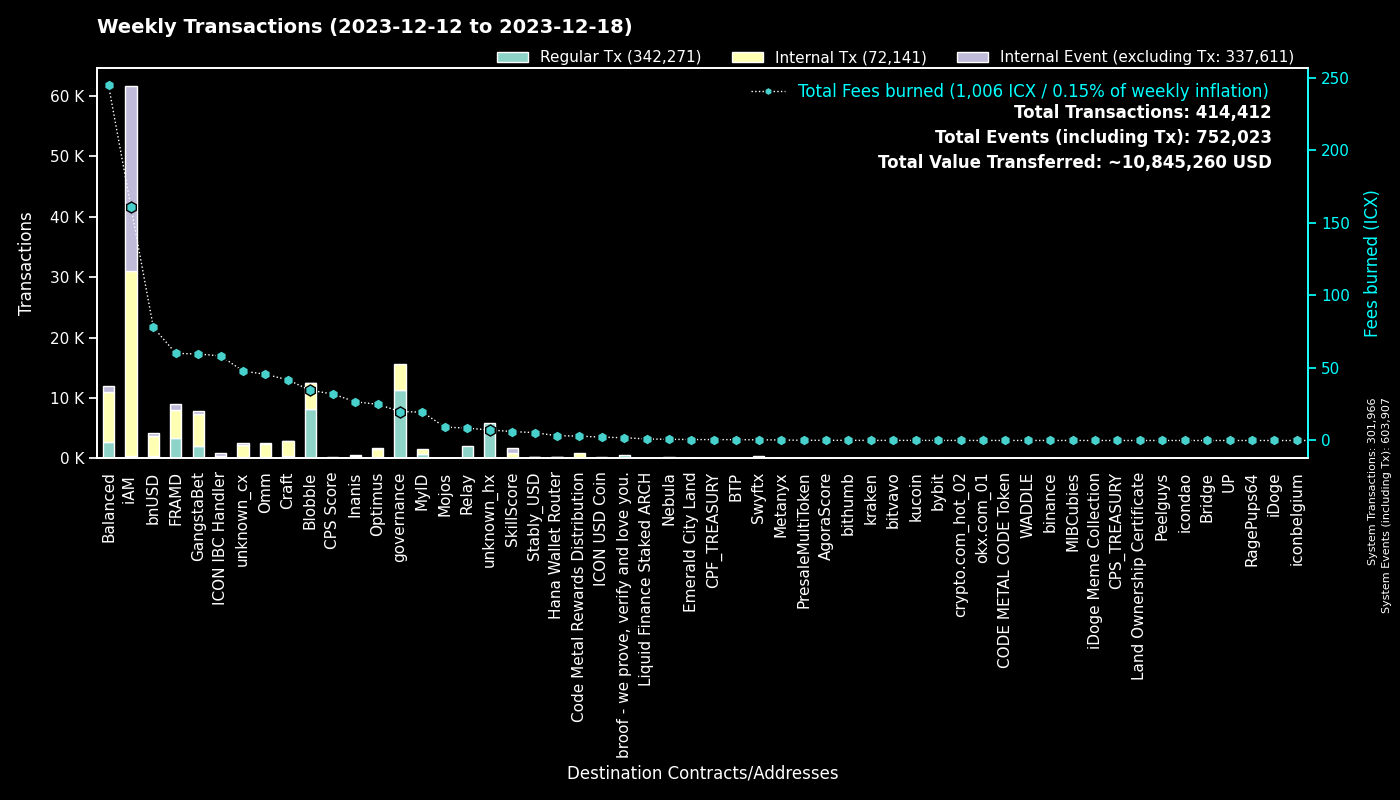

The data file committed next to this chart (first rows):
to, Fees burned, Regular Tx, to_def, Internal Tx, Internal Event (excluding Tx), group
0, 0.0, 301934, System, 32, 301941, System
cx00000000000000000000000000000000000000…, 19.97, 11276, governance, 4355, 0, governance
cxf2ca3b655a782f39227934d37ff3b77f9b1ebc…, 16.81, 4124, unknown_cx, 0, 0, Blobble
cxf14dea1cff7ceb29a46e6d04533a08f84441e4…, 17.74, 4062, Blobble Stake Token, 4189, 4, Blobble
cx2aa9b28a657e3121b75d3d4fe65e569398645d…, 51.13, 3307, FRAMD Token, 3689, 128, FRAMD
cxca5faa5a71d986a2e84dd7e6f5ff791d29901e…, 8.476, 2077, Relay_4, 0, 0, Relay
cxe5c2c460364acc5f8c1d5ca925930043d8d9c9…, 5.642, 1212, GangstaBet Crown, 1250, 0, GangstaBet
cx10d59e8103ab44635190bd4139dbfd682fa2d0…, 25.35, 1191, balanced_rewards, 381, 201, Balanced
cx69bcdf1753472c1444188ec3f5188657e30c83…, 1.926, 600, broof - we prove, verify and love you., 0, 0, broof - we prove, verify and love you.
cx5a0af85407c69945eb318d4ac18e9e84218416…, 28.24, 563, GangWar Simulation, 1647, 408, GangstaBet
cxba62bb61baf8dd8b6a04633fe33806547785a0…, 17.63, 545, MyID_3, 543, 0, MyID
cx88fd7df7ddff82f7cc735c871dc519838cb235…, 77.89, 436, bnUSD, 3315, 388, bnUSD
hxb568381d35d3e7a6383200e8a0d30310af20b9…, 0.445, 356, Swyftx, 0, 0, Swyftx
cx2609b924e33ef00b648a409245c7ea394c4678…, 56.88, 356, balanced_sicx, 1964, 154, Balanced
cx14002628a4599380f391f708843044bc93dce2…, 159.9, 329, iAM Div, 30617, 30638, iAM
cx622bbab73698f37dbef53955fd3decffeb0b0c…, 58.3, 320, ICON IBC Handler, 84, 480, ICON IBC Handler
cx66d4d90f5f113eba575bf793570135f9b10cec…, 20.08, 240, balanced_loans, 681, 192, Balanced
cx694e8c9f1a05c8c3719f30d46b97697960e428…, 1.867, 198, MyID_2, 198, 0, MyID
cxa0af3165c08318e988cb30993b3048335b94af…, 10.96, 195, balanced_dex, 682, 37, Balanced
cxf61cd5a45dc9f91c15aa65831a30a90d59a096…, 43.53, 161, balanced_baln, 1311, 222, Balanced
cx21e94c08c03daee80c25d8ee3ea22a20786ec2…, 40.67, 151, Balanced Router, 1897, 137, Balanced
cxd17316e24ee40f2ef8ed6f3a497311db1b3520…, 2.292, 134, GangstaVerse LootBox, 660, 0, GangstaBet
cx7ecb16e4c143b95e01d05933c17cb986cfe618…, 16.46, 128, CraftRewards, 925, 26, Craft
cx9c4698411c6d9a780f605685153431dcda0460…, 1.377, 126, Auction, 490, 1, Craft
cx2e6d0fc0eca04965d06038c8406093337f085f…, 23.69, 115, Craft, 851, 59, Craft
cx28b2ec885b50c8a93da752f2d0467a67127a70…, 11.16, 108, CROWN, 1013, 63, GangstaBet
cxe971c0a92c58db502e4a224efc6ba311eb1c17…, 25.95, 107, Inanis Treasury, 295, 32, Inanis
cx28497aef34ec44ad2be9249daddfbe34b54f30…, 1.518, 97, Balanced Bribe, 97, 0, Balanced
cxe65f3286902be43e00a5013cb1dc300ec8e51f…, 32.47, 93, unknown_cx, 1193, 16, unknown_cx
cx9f4ab72f854d3ccdc59aa6f2c3e2215dd62e87…, 32.07, 91, CPS Score, 80, 0, CPS Score
cx2dc662031f3d62bcdba4f63e9bf827767c8475…, 6.17, 91, SkillScore, 771, 785, SkillScore
cx203d9cd2a669be67177e997b8948ce2c35caff…, 16.85, 90, balanced_dividends, 950, 21, Balanced
cxaa99a164586883eed0322d62a31946dfa9491f…, 9.824, 81, optimus_rewards, 204, 13, Optimus
cxcb455f26a2c01c686fa7f30e1e3661642dd53c…, 19.43, 79, omm_lending, 1300, 0, Omm
cxa07f426062a1384bdd762afa6a87d123fbc81c…, 8.122, 76, unknown_cx, 390, 383, unknown_cx
hx68646780e14ee9097085f7280ab137c3633b4b…, 0.0875, 70, kraken_hot, 0, 0, kraken
cx334db6519871cb2bfd154cec0905ced4ea142d…, 0.2536, 66, unknown_cx, 0, 0, unknown_cx
cx57d7acf8b5114b787ecdd99ca460c2272e4d91…, 0.6267, 63, NebulaPlanetToken, 86, 0, Nebula
hxa390d24fdcba68515b492ffc553192802706a1…, 0.07875, 63, bitvavo_hot, 0, 0, bitvavo
hxbb984f278abd66ae2155edbd91f8c87ce98411…, 0.075, 60, kucoin, 0, 0, kucoin
cx82c8c091b41413423579445032281bca5ac14f…, 0.1674, 56, Craft, 55, 1, Craft
cx1a29259a59f463a67bb2ef84398b30ca56b583…, 16.52, 56, omm_token, 530, 58, Omm
cx8dc674ce709c518bf1a6058a2722a59f94b6fb…, 2.19, 54, Balanced StakedLP, 108, 54, Balanced
cx6139a27c15f1653471ffba0b4b88dc15de7e32…, 12.08, 53, gangstabet_token, 592, 53, GangstaBet
hx6b91c8dea3114de74ecfa85908b875778c2b59…, 0.06, 48, bybit, 0, 0, bybit
cx30f18d26f45d990112a4cd4825c0b79af73aac…, 8.935, 48, Yetis, 905, 911, FRAMD
hx0cdf40498ef03e6a48329836c604aa4cea48c4…, 0.05875, 47, bithumb_02, 0, 0, bithumb
cx7b1843b7ef5368a080ccf59c0a9d1bdec474f9…, 2.925, 47, optimus_dividends, 459, 0, Optimus
hx133323c2e990994816b548a9e7eb080a5eac80…, 0.0575, 46, unknown_hx, 0, 0, unknown_hx
cx43e2eec79eb76293c298f2b17aec06097be606…, 1.586, 41, balanced_staking, 103, 0, Balanced
hx28949c39899e066146b5aad8db09b54fbff161…, 0.04875, 39, unknown_hx, 0, 0, unknown_hx
hx294c5d0699615fc8d92abfe464a2601612d11b…, 0.045, 36, crypto.com_hot_02, 0, 0, crypto.com_hot_02
cx841f29ec6ce98b527d49a275e87d427627f1af…, 3.986, 34, OMM Delegation, 0, 0, Omm
cx85954d0dae92b63bf5cba03a59ca4ffe687bad…, 0.1958, 32, NebulaMultiToken, 35, 0, Nebula
hx97347e18238192e5066466a0a8865f1892c6be…, 0.03875, 31, unknown_hx, 0, 0, unknown_hx
hx6d14b2b77a9e73c5d5804d43c7e3c3416648ae…, 0.0375, 30, bithumb_03, 0, 0, bithumb
cxc83f6eaf7e123f656657ebac3b09bc7a38e323…, 3.052, 28, Code Metal Rewards Distribution, 806, 0, Code Metal Rewards Distribution
hx0a2bdf094c19e069308c637572869e9e7659c0…, 0.0325, 26, unknown_hx, 0, 0, unknown_hx
hx01eafac5088e878a00c09a4b84b0e38c36a374…, 0.03125, 25, unknown_hx, 0, 0, unknown_hx
cx9e46d9a41938accd08193e4ed5ae621c84dc64…, 0.08008, 25, PresaleMultiToken, 23, 0, PresaleMultiToken
... 1,345 more rows
